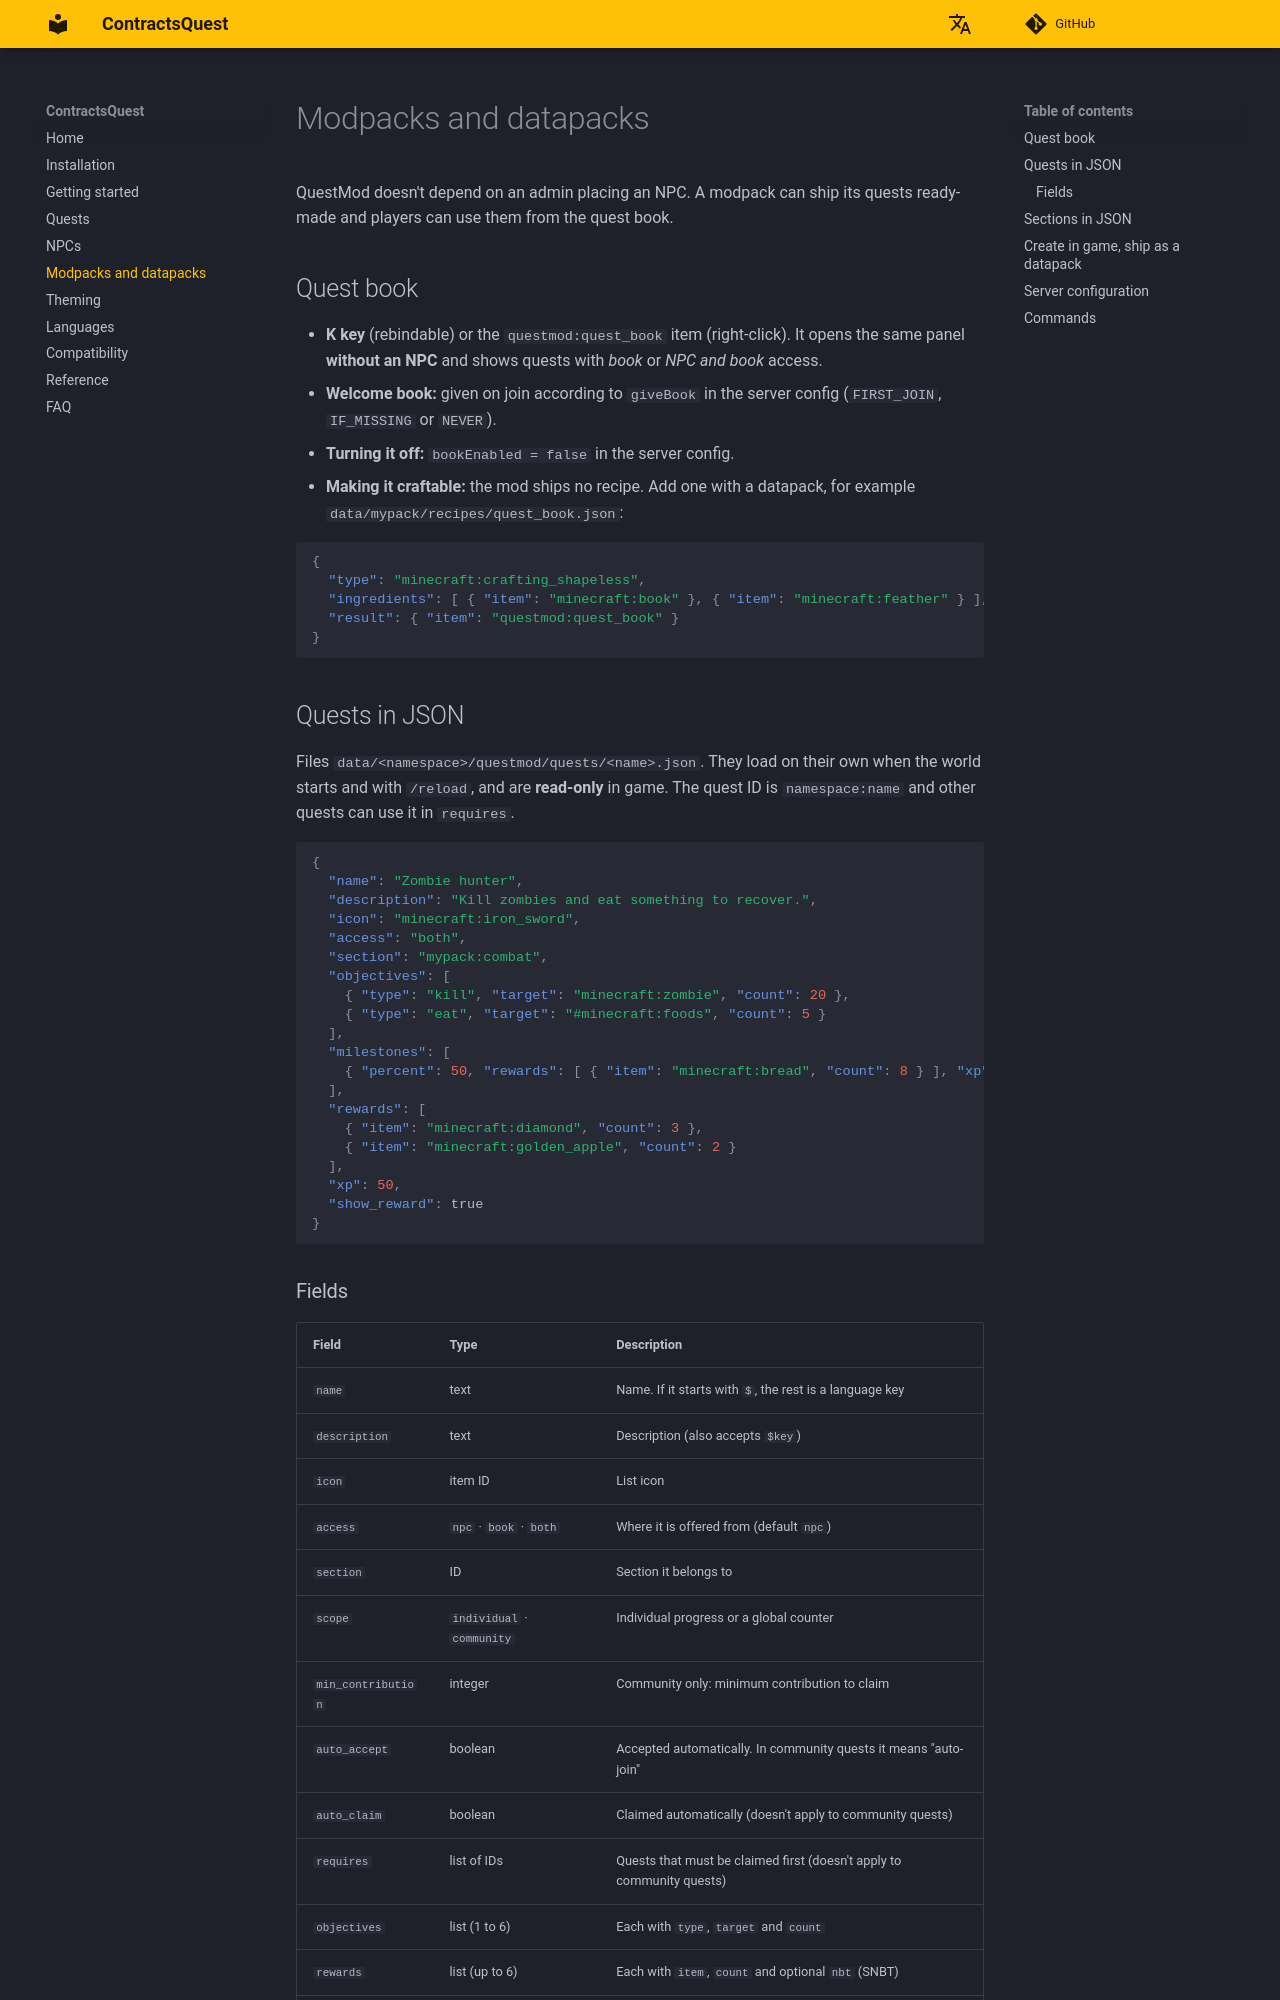

repository: lul-prog/ContractsQuest · page: modpacks/index.html · generator: mkdocs

# Modpacks and datapacks

QuestMod doesn't depend on an admin placing an NPC. A modpack can ship its quests ready-made and players can use them from the quest book.

## Quest book

- **K key** (rebindable) or the `questmod:quest_book` item (right-click). It opens the same panel **without an NPC** and shows quests with *book* or *NPC and book* access.
- **Welcome book:** given on join according to `giveBook` in the server config (`FIRST_JOIN`, `IF_MISSING` or `NEVER`).
- **Turning it off:** `bookEnabled = false` in the server config.
- **Making it craftable:** the mod ships no recipe. Add one with a datapack, for example `data/mypack/recipes/quest_book.json`:

```json
{
  "type": "minecraft:crafting_shapeless",
  "ingredients": [ { "item": "minecraft:book" }, { "item": "minecraft:feather" } ],
  "result": { "item": "questmod:quest_book" }
}
```

## Quests in JSON

Files `data/<namespace>/questmod/quests/<name>.json`. They load on their own when the world starts and with `/reload`, and are **read-only** in game. The quest ID is `namespace:name` and other quests can use it in `requires`.

```json
{
  "name": "Zombie hunter",
  "description": "Kill zombies and eat something to recover.",
  "icon": "minecraft:iron_sword",
  "access": "both",
  "section": "mypack:combat",
  "objectives": [
    { "type": "kill", "target": "minecraft:zombie", "count": 20 },
    { "type": "eat", "target": "#minecraft:foods", "count": 5 }
  ],
  "milestones": [
    { "percent": 50, "rewards": [ { "item": "minecraft:bread", "count": 8 } ], "xp": 20 }
  ],
  "rewards": [
    { "item": "minecraft:diamond", "count": 3 },
    { "item": "minecraft:golden_apple", "count": 2 }
  ],
  "xp": 50,
  "show_reward": true
}
```
